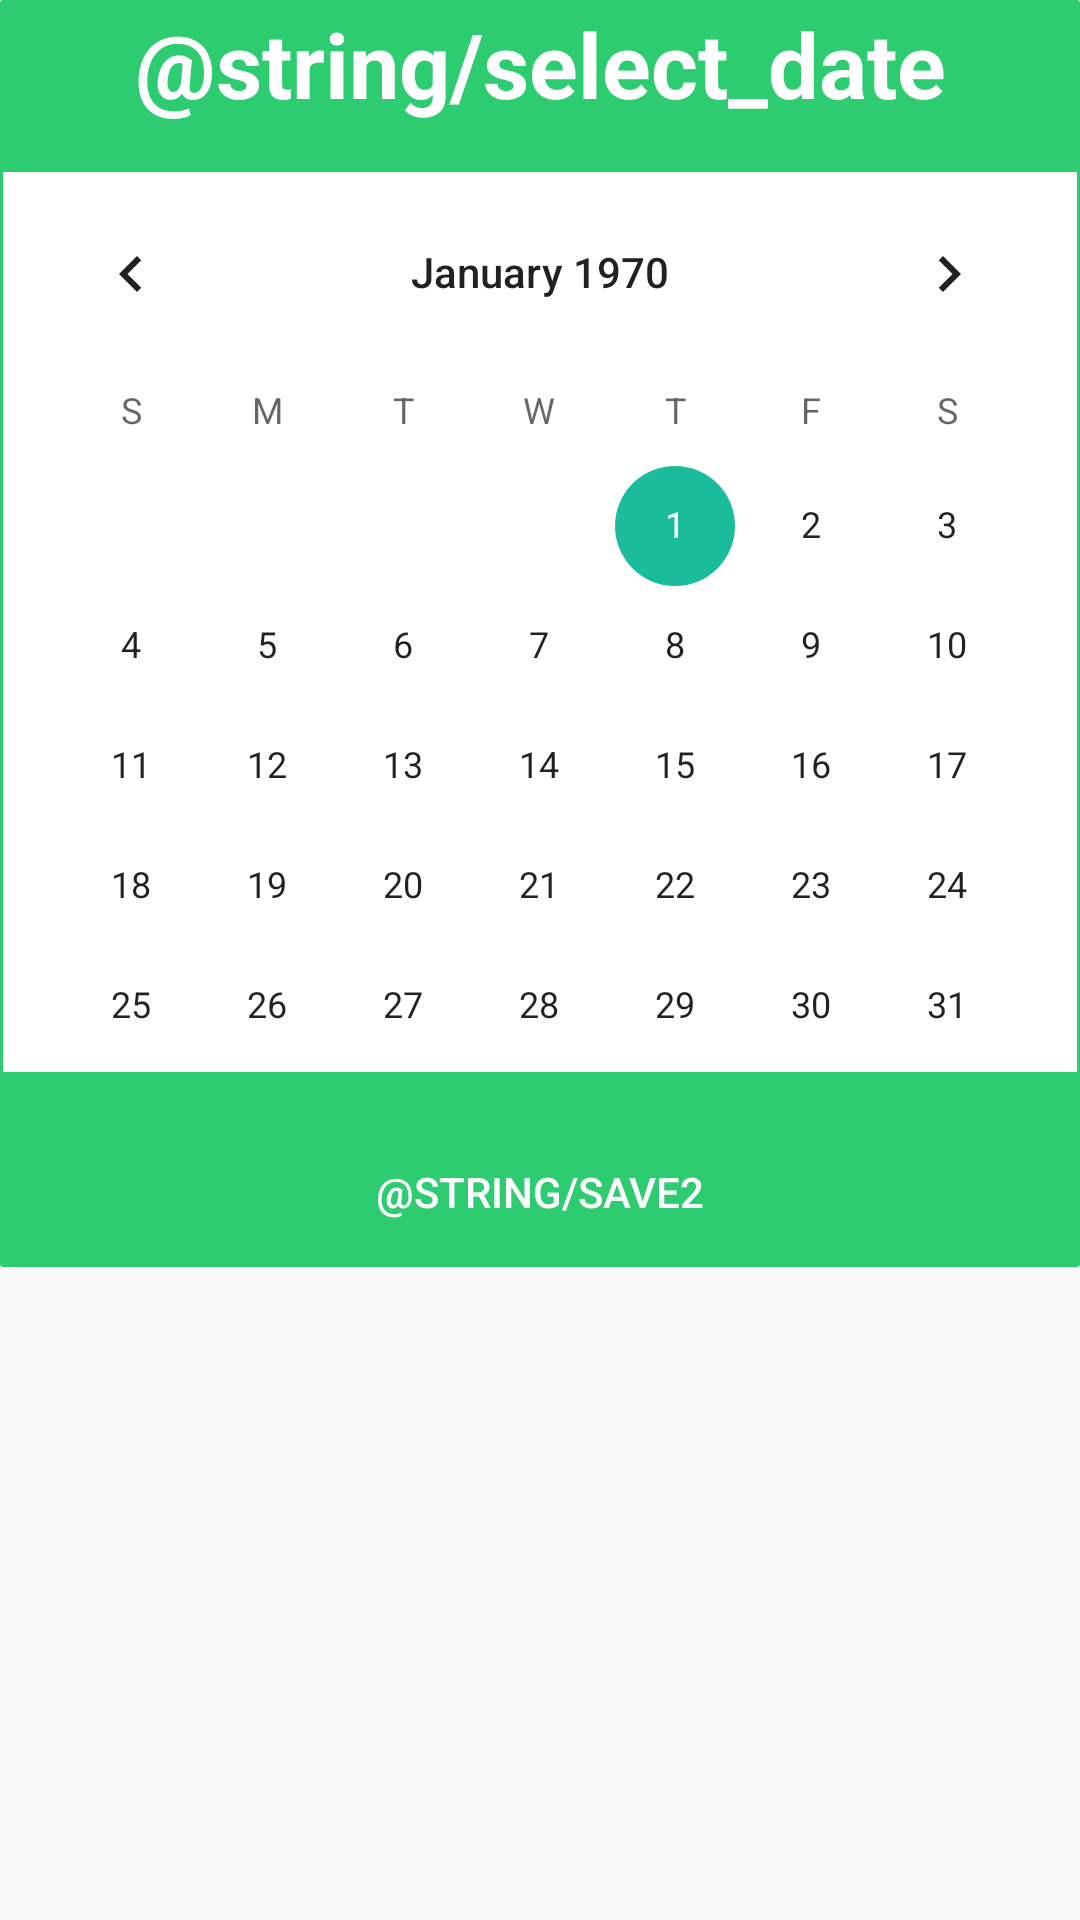

Here is an Android app screen rendered from its layout file. Give the layout XML and the strings, colors and styles it references.
<!-- AndroidManifest.xml: application theme AppTheme -->
<!-- res/layout/activity_calender.xml -->
<?xml version="1.0" encoding="utf-8"?>
<RelativeLayout xmlns:android="http://schemas.android.com/apk/res/android"
    xmlns:tools="http://schemas.android.com/tools"
    android:layout_width="match_parent"
    android:layout_height="wrap_content"
    android:layout_margin="16dp"
    android:orientation="vertical"
    android:scrollbars="vertical"
    tools:layout_height="wrap_content">

    <LinearLayout
        android:orientation="vertical"
        android:layout_width="match_parent"
        android:layout_height="wrap_content"
        android:background="@drawable/border"
        tools:layout_height="wrap_content"
        android:layout_alignParentTop="true"
        android:layout_alignParentStart="true">

        <TextView
            android:id="@+id/Title"
            android:layout_width="match_parent"
            android:layout_height="wrap_content"
            android:text="@string/select_date"
            android:textAppearance="?android:attr/textAppearanceLarge"
            android:textColor="@color/white"
            android:textStyle="normal|bold"
            android:textAlignment="center"
            android:textSize="30sp" />

        <CalendarView
            android:id="@+id/calendarView"
            android:layout_width="match_parent"
            android:layout_height="300dp"
            android:layout_marginBottom="16dp"
            android:layout_marginTop="16dp"
            android:background="@color/white" />

        <Button
            android:text="@string/save2"
            android:textColor="#ffffff"
            style="@style/Widget.AppCompat.Button.Borderless.Colored"
            android:layout_width="match_parent"
            android:layout_height="wrap_content"
            android:id="@+id/saveButton" />
    </LinearLayout>

</RelativeLayout>
<!-- resources referenced by this layout -->
<resources>
  <!-- drawable border (drawable) -->
  <?xml version="1.0" encoding="utf-8"?>
  <shape xmlns:android="http://schemas.android.com/apk/res/android">
      <corners android:radius="1dp"/>
      <padding android:left="1dp" android:right="1dp" android:top="1dp" android:bottom="1dp"/>
      <solid android:color="@color/colorPrimary"></solid>
  </shape>
  <string name="select_date">"Seleccione la fecha"</string>
  <style name="AppTheme" parent="Theme.AppCompat.Light.DarkActionBar">
          
          <item name="colorPrimary">@color/colorPrimary</item>
          <item name="colorPrimaryDark">@color/colorPrimaryDark</item>
          <item name="colorAccent">@color/colorAccent</item>
          <item name="actionBarSize">48dp</item>
          <item name="android:elevation">0dp</item>
      </style>
  <color name="colorPrimary">#2ecc71</color>
  <color name="colorPrimaryDark">#27ae60</color>
  <color name="colorAccent">#1abc9c</color>
  <!-- not gathered from this repository: default colours our renderer supplied (Android Studio template values) -->
  <color name="white">#FFFFFFFF</color>
</resources>
